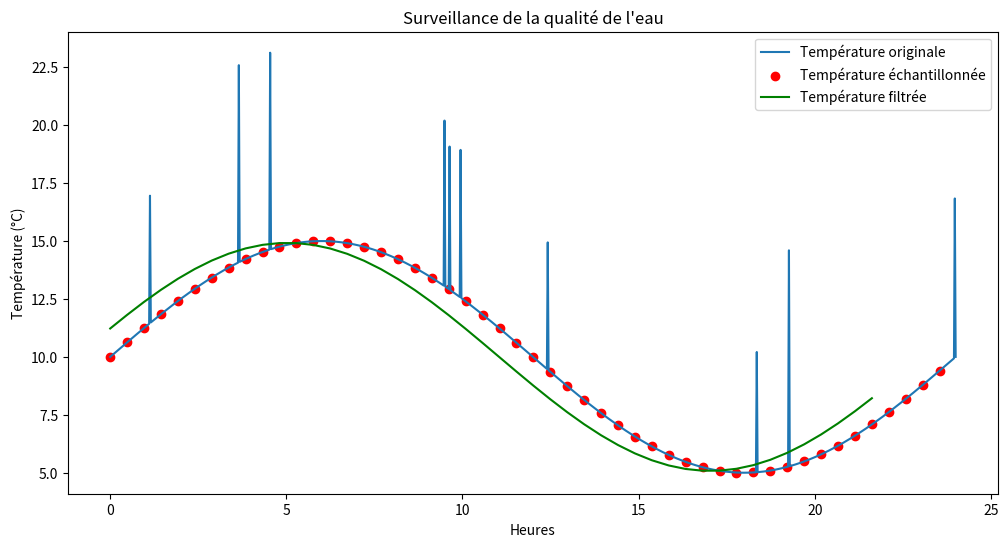

Source code (Python):
import numpy as np
import matplotlib.pyplot as plt

# Simulation d'un signal de température dans une rivière sur 24 heures avec des changements brusques
def generer_temperature(parasites=False):
    heures = np.linspace(0, 24, 1000)  # 24 heures avec haute résolution
    temperature = 10 + 5 * np.sin(2 * np.pi * heures / 24)  # Température de base variant entre 5 et 15°C

    # Ajouter des variations rapides (parasites) si nécessaire
    if parasites:
        indices = np.random.randint(0, len(heures), 10)
        temperature[indices] += np.random.uniform(5, 10, len(indices))

    return heures, temperature



# TODO: ÉTAPE 1: Complétez la fonction ci-dessous pour échantillonner le signal à une fréquence donnée.
# Utilisez `np.arange` pour créer les indices d'échantillonnage basés sur `frequence_echantillonnage`.
def echantillonner_signal(heures, signal, frequence_echantillonnage):
    # Complétez le code ici pour générer les indices d'échantillonnage
    indices = np.arange(0, len(heures), frequence_echantillonnage)
    # Complétez le code ici pour obtenir le signal échantillonné
    heures_echantillonnees = heures[indices]
    signal_echantillonne = signal[indices]
    return heures_echantillonnees, signal_echantillonne

# Générer le signal de température avec variations rapides
heures, temperature = generer_temperature(parasites=True)



# TODO: ÉTAPE 2: Choisissez une fréquence d'échantillonnage et appelez la fonction `echantillonner_signal`.
# Essayez d'abord avec `frequence_echantillonnage = 20` puis avec `frequence_echantillonnage = 50`.
frequence_echantillonnage = 20
heures_ech, temperature_ech = echantillonner_signal(heures, temperature, frequence_echantillonnage)



# TODO: ÉTAPE 3: Implémentez un filtre simple pour lisser le signal échantillonné.
# Utilisez une moyenne glissante sur les 5 dernières valeurs échantillonnées.
def filtrer_signal(signal, fenetre):
    # Complétez le code ici pour implémenter une moyenne glissante
    signal_filtre = np.convolve(signal, np.ones(fenetre)/fenetre, mode='valid')
    return signal_filtre

# Appliquer le filtre au signal échantillonné
fenetre_filtre = 5
temperature_filtre = filtrer_signal(temperature_ech, fenetre_filtre)




# Affichage des résultats
plt.figure(figsize=(12, 6))
plt.plot(heures, temperature, label='Température originale')
plt.scatter(heures_ech, temperature_ech, color='red', label='Température échantillonnée')
plt.plot(heures_ech[:len(temperature_filtre)], temperature_filtre, color='green', label='Température filtrée')
plt.xlabel('Heures')
plt.ylabel('Température (°C)')
plt.title('Surveillance de la qualité de l\'eau')
plt.legend()
plt.show()

# Discussion:
# - Quelle est l'importance du filtre dans ce contexte ?
# - Comment la fréquence d'échantillonnage affecte-t-elle la qualité du signal filtré ?